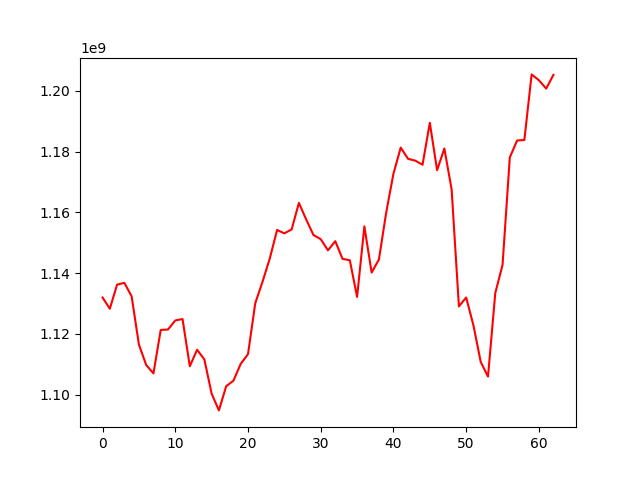

Values plotted in this chart, from the file beside it:
, 0
0, 1131975136
1, 1128279076
2, 1136219481
3, 1136810529
4, 1132357403
5, 1116494012
6, 1109758976
7, 1106983490
8, 1121303756
9, 1121443778
10, 1124426499
11, 1124888066
12, 1109334267
13, 1114775084
14, 1111585468
15, 1100311193
16, 1094804911
17, 1102766738
18, 1104596968
19, 1110144943
20, 1113324147
21, 1130114267
22, 1137194917
23, 1144877622
24, 1154231076
25, 1153103634
26, 1154399323
27, 1163136517
28, 1157681454
29, 1152572737
30, 1151180560
31, 1147516760
32, 1150529204
33, 1144695216
34, 1144252656
35, 1132182308
36, 1155407941
37, 1140197364
38, 1144488689
39, 1159923062
40, 1172762595
41, 1181353300
42, 1177657448
43, 1177053241
44, 1175695194
45, 1189507242
46, 1173903652
47, 1181049376
48, 1167531496
49, 1129055368
50, 1131984551
51, 1122773741
52, 1110768973
53, 1105943211
54, 1133441652
55, 1142714446
56, 1178113250
57, 1183675177
58, 1183849485
59, 1205453146
... 3 more rows
